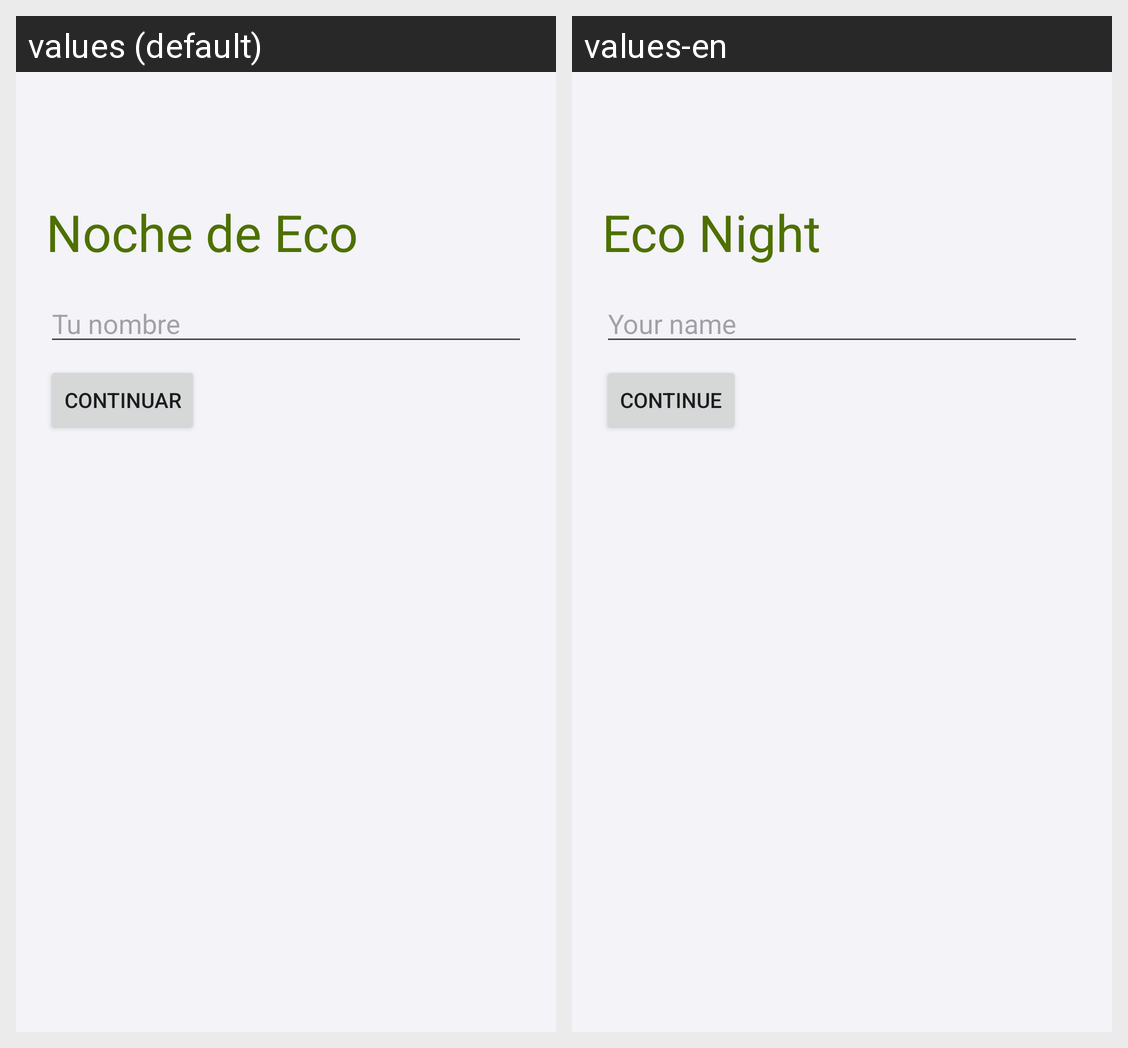

Locale-by-locale string values for the Android screen shown in this grid:
Android screen res/layout/activity_oyente.xml rendered under 2 locales, left to right: values (default), values-en. Device: Nexus 5 (rendered at 1080×1920; each locale shown at half size, 540×960, under a caption strip naming it); theme Theme.Eco.
Strings drawn on this screen, with the default value and each locale's value (text and hints the layout hard-codes, and strings that could not be matched under every locale, appear in the picture but are not listed):

asistencia_titulo
  values: Noche de Eco
  values-en: Eco Night

oyente_nombre
  values: Tu nombre
  values-en: Your name

continuar
  values: Continuar
  values-en: Continue
